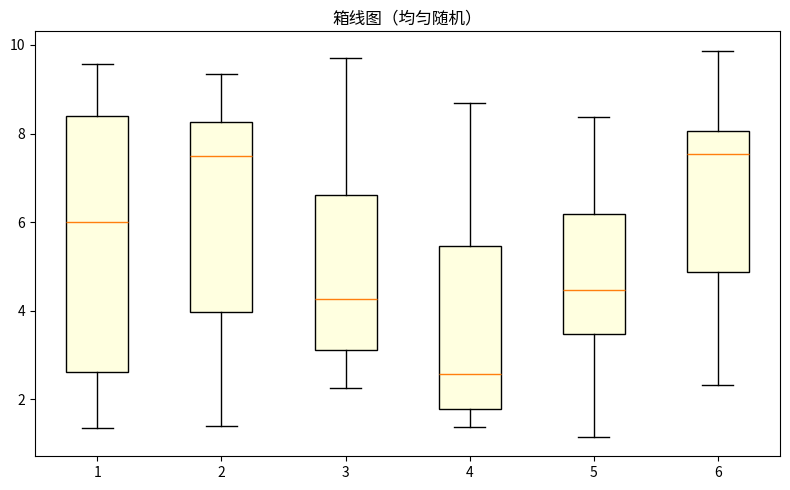

Source code (Python):
"""箱线图（均匀随机）
数据可视化示例（matplotlib）。分箱箱线图（四分位与离群）。
运行后在当前目录生成 'viz_box_d4'_preview.png。
"""
import matplotlib
matplotlib.use("Agg")
import matplotlib.pyplot as plt
import numpy as np

rng = np.random.default_rng(10)
fig, ax = plt.subplots(figsize=(8, 5))
data = np.array(rng.uniform(0, 10, 60))
bins = [data[i:i+10] for i in range(0, 60, 10)]
ax.boxplot(bins, patch_artist=True, boxprops=dict(facecolor='lightyellow'))
ax.set_title("箱线图（均匀随机）")
plt.tight_layout()
plt.savefig("'viz_box_d4'_preview.png", dpi=110)
print("已生成 'viz_box_d4'_preview.png")
